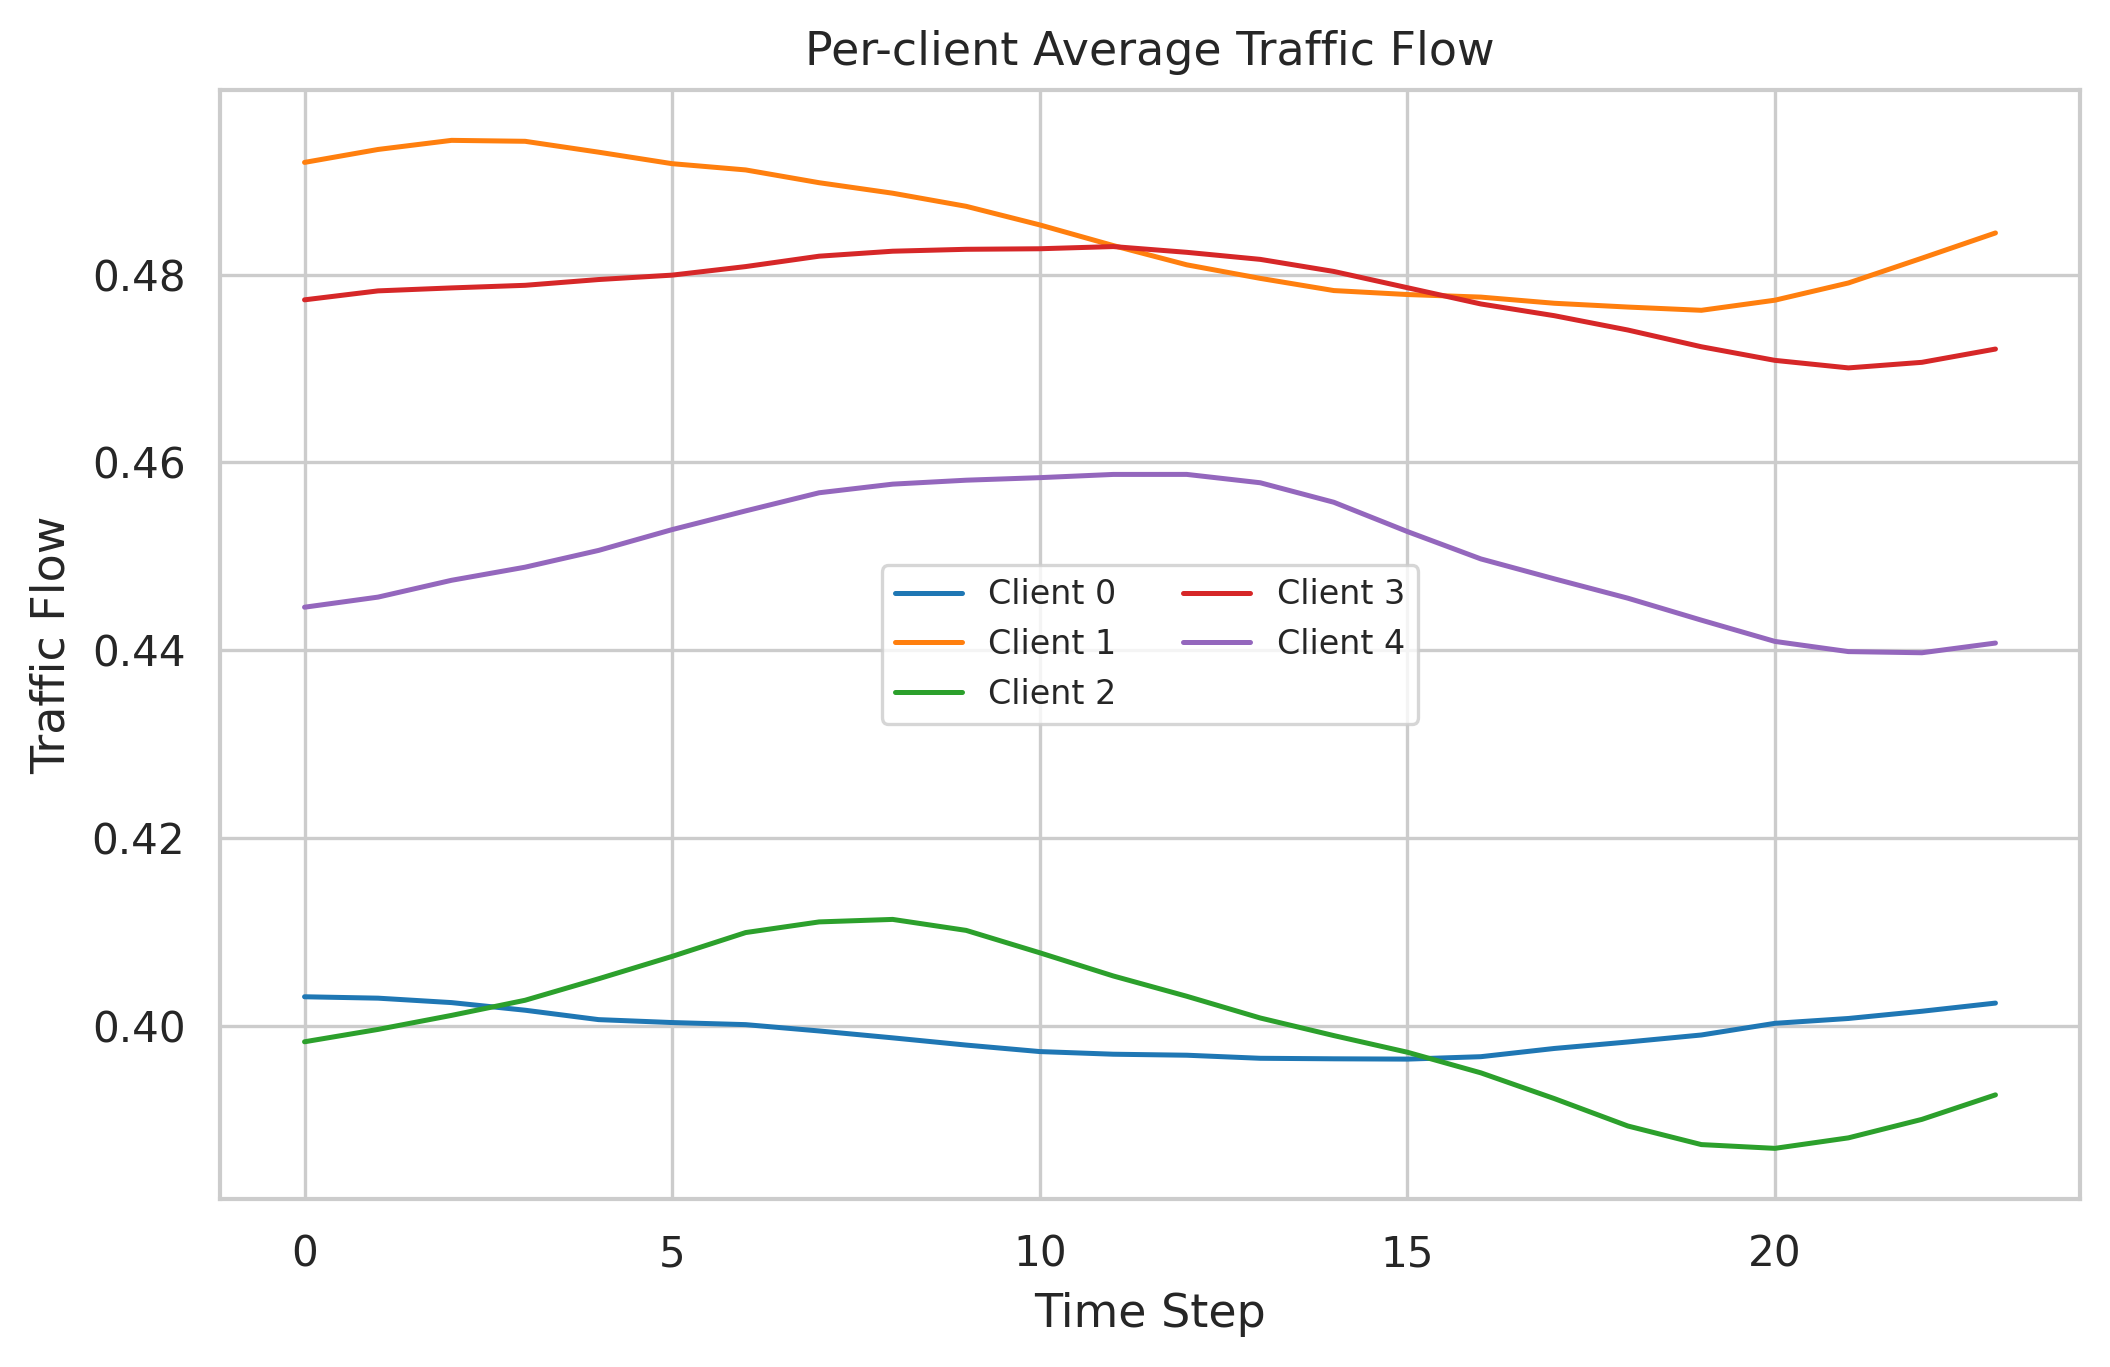

The data file committed next to this chart (first rows):
client_id, time_step, traffic_flow
0, 0, 0.4031
0, 1, 0.4029
0, 2, 0.4024
0, 3, 0.4016
0, 4, 0.4006
0, 5, 0.4003
0, 6, 0.4001
0, 7, 0.3994
0, 8, 0.3987
0, 9, 0.3979
0, 10, 0.3972
0, 11, 0.3969
0, 12, 0.3968
0, 13, 0.3965
0, 14, 0.3965
0, 15, 0.3964
0, 16, 0.3967
0, 17, 0.3976
0, 18, 0.3982
0, 19, 0.399
0, 20, 0.4002
0, 21, 0.4007
0, 22, 0.4015
0, 23, 0.4024
1, 0, 0.492
1, 1, 0.4933
1, 2, 0.4943
1, 3, 0.4942
1, 4, 0.493
1, 5, 0.4918
1, 6, 0.4912
1, 7, 0.4898
1, 8, 0.4887
1, 9, 0.4873
1, 10, 0.4853
1, 11, 0.4831
1, 12, 0.481
1, 13, 0.4796
1, 14, 0.4783
1, 15, 0.4779
1, 16, 0.4776
1, 17, 0.477
1, 18, 0.4765
1, 19, 0.4762
1, 20, 0.4773
1, 21, 0.4791
1, 22, 0.4818
1, 23, 0.4844
2, 0, 0.3983
2, 1, 0.3996
2, 2, 0.4011
2, 3, 0.4027
2, 4, 0.405
2, 5, 0.4074
2, 6, 0.4099
2, 7, 0.411
2, 8, 0.4113
2, 9, 0.4101
2, 10, 0.4078
2, 11, 0.4053
... 60 more rows
